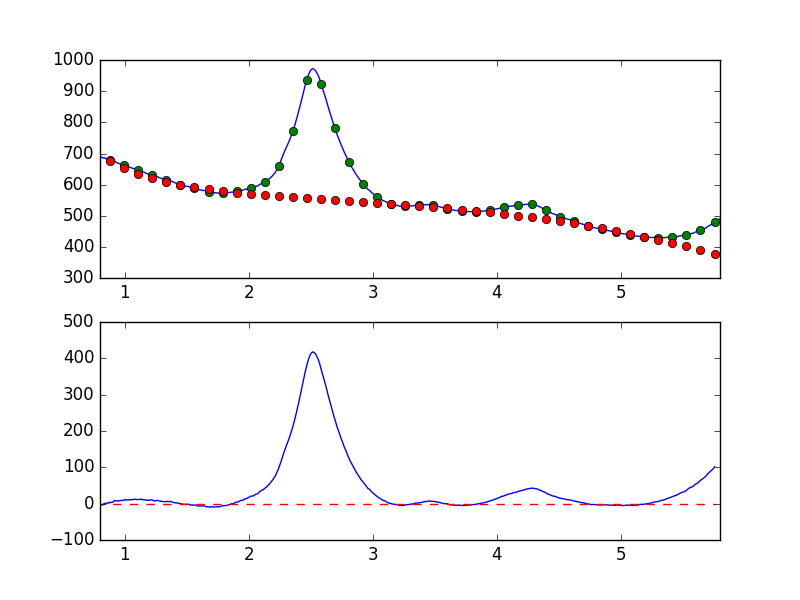

Values plotted in this chart, from the file beside it:
7.681951752392544019e-01, -7.685957224440358004e+00
7.738631750302433776e-01, -6.075231090311490334e+00
7.795311748212323533e-01, -4.719319515912616225e+00
7.851991746122213289e-01, -5.009450517942809711e+00
7.908671744032103046e-01, -4.406981507631599015e+00
7.965351741941992803e-01, -3.825418333709308172e+00
8.022031739851883669e-01, -4.118513426936942778e+00
8.078711737761772316e-01, -2.587528983701076868e+00
8.135391735671662072e-01, -3.499120266794307099e+00
8.192071733581552939e-01, -3.388802402290139071e+00
8.248751731491442696e-01, -2.929785828762533129e+00
8.305431729401332452e-01, -5.000539340039722447e-01
8.362111727311222209e-01, 1.156809308255446922e+00
8.418791725221110855e-01, 9.957672875669913992e-01
8.475471723131001722e-01, 6.197936473879508412e-01
8.532151721040891479e-01, 5.106462108636833364e-01
8.588831718950781235e-01, 1.805356238638751165e+00
8.645511716860672102e-01, 1.891687413233285042e+00
8.702191714770560749e-01, 1.159722753104688309e+00
8.758871712680450505e-01, 3.256747425147636932e+00
8.815551710590340262e-01, 3.859160365789193747e+00
8.872231708500230019e-01, 3.798323500642140971e+00
8.928911706410120885e-01, 2.592833524571119597e+00
8.985591704320010642e-01, 3.843130004439785807e+00
9.042271702229900399e-01, 4.163690593049977906e+00
9.098951700139790155e-01, 5.844774193202738388e+00
9.155631698049678802e-01, 8.670292051450019244e+00
9.212311695959569668e-01, 8.812400043249226655e+00
9.268991693869459425e-01, 8.016007950308562613e+00
9.325671691779349182e-01, 7.223840495741910672e+00
9.382351689689240049e-01, 7.353536953444177016e+00
9.439031687599129805e-01, 7.433698511373563633e+00
9.495711685509018452e-01, 8.003119228581340394e+00
9.552391683418909318e-01, 7.475043847712981915e+00
9.609071681328797965e-01, 8.185141427819871751e+00
9.665751679238688832e-01, 8.678004367797257146e+00
9.722431677148579698e-01, 8.874811980602999029e+00
9.779111675058468345e-01, 8.914394946382344642e+00
9.835791672968358101e-01, 8.855383749967813856e+00
9.892471670878246748e-01, 8.977478212129994972e+00
9.949151668788137615e-01, 9.695937235670385235e+00
1.000583166669802848e+00, 1.019357659711897668e+01
1.006251166460791602e+00, 1.136845909917042263e+01
1.011919166251780799e+00, 1.022018879324741647e+01
1.017587166042769553e+00, 1.023597959405378788e+01
1.023255165833758751e+00, 9.911163092075980785e+00
1.028923165624747726e+00, 9.855206619986461192e+00
1.034591165415736702e+00, 1.116207458077064985e+01
1.040259165206725678e+00, 1.129920549850783118e+01
1.045927164997714431e+00, 1.039938213555853963e+01
1.051595164788703629e+00, 1.118059233240842332e+01
1.057263164579692605e+00, 1.065763789438642561e+01
1.062931164370681802e+00, 1.105766193541580833e+01
1.068599164161670556e+00, 1.146345942488801484e+01
1.074267163952659310e+00, 1.192077699235119326e+01
1.079935163743648507e+00, 1.190242425563462803e+01
1.085603163534637483e+00, 1.196690419194248989e+01
1.091271163325626681e+00, 1.141881352847894959e+01
1.096939163116615434e+00, 1.109796627760454157e+01
1.102607162907604632e+00, 1.103704754542991395e+01
1.108275162698593386e+00, 1.195105444978401010e+01
... 839 more rows
